The GitHub repository SriniMaiya/ECG-Signal-Classification contains a labelled image folder "images" with 3 categories: ARR, CHF, NSR. Examples follow, each with its label.

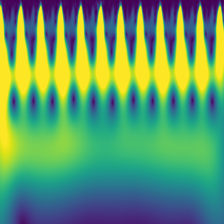
Label: CHF

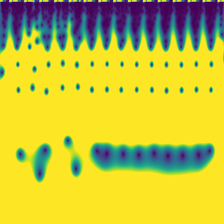
Label: CHF

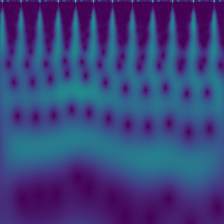
Label: NSR

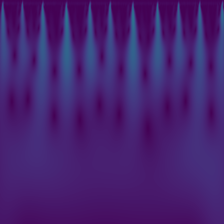
Label: ARR

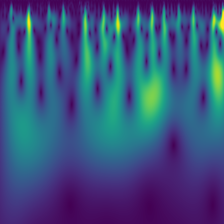
Label: ARR

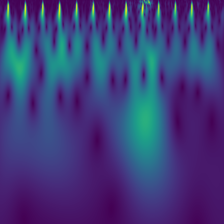
Label: NSR
